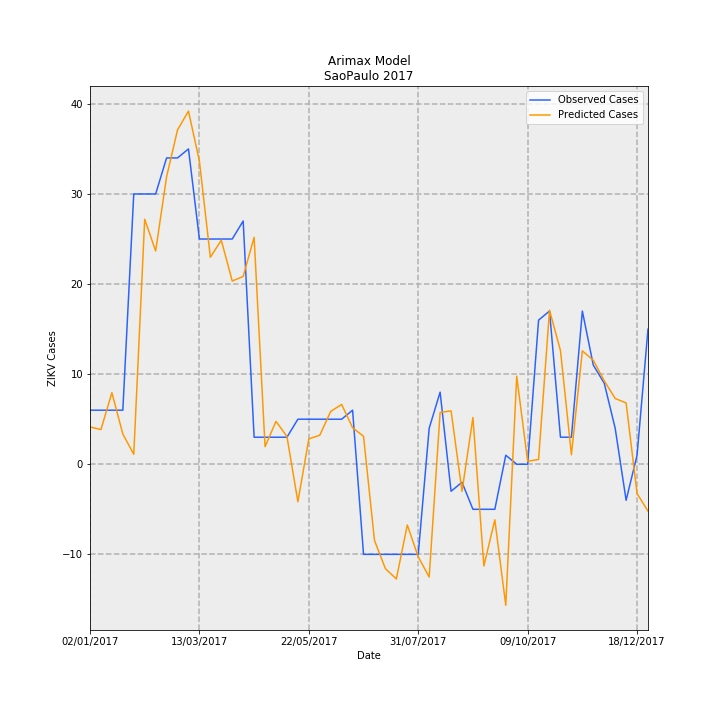

The data file committed next to this chart (first rows):
Date, predictions_incidence, observed_incidence, Predicted Cases, Observed Cases, error
02/01/2017, 0.009177, 0.01331, 4.138, 6.0, 1.862
09/01/2017, 0.008537, 0.01331, 3.85, 6.0, 2.15
16/01/2017, 0.01761, 0.01331, 7.942, 6.0, -1.942
23/01/2017, 0.007449, 0.01331, 3.359, 6.0, 2.641
30/01/2017, 0.002455, 0.06653, 1.107, 30.0, 28.89
06/02/2017, 0.06031, 0.06653, 27.2, 30.0, 2.804
13/02/2017, 0.05249, 0.06653, 23.67, 30.0, 6.331
20/02/2017, 0.07077, 0.0754, 31.92, 34.0, 2.085
27/02/2017, 0.0823, 0.0754, 37.11, 34.0, -3.111
06/03/2017, 0.08692, 0.07761, 39.2, 35, -4.198
13/03/2017, 0.07459, 0.05544, 33.64, 25.0, -8.636
20/03/2017, 0.05095, 0.05544, 22.98, 25.0, 2.025
27/03/2017, 0.05514, 0.05544, 24.87, 25.0, 0.1332
03/04/2017, 0.0451, 0.05544, 20.34, 25.0, 4.664
10/04/2017, 0.04624, 0.05987, 20.85, 27.0, 6.15
17/04/2017, 0.05586, 0.006653, 25.19, 3.0, -22.19
24/04/2017, 0.004318, 0.006653, 1.947, 3.0, 1.053
01/05/2017, 0.01056, 0.006653, 4.763, 3.0, -1.763
08/05/2017, 0.006835, 0.006653, 3.082, 3.0, -0.08226
15/05/2017, -0.00923, 0.01109, -4.162, 5.0, 9.162
22/05/2017, 0.006242, 0.01109, 2.815, 5.0, 2.185
29/05/2017, 0.007142, 0.01109, 3.221, 5.0, 1.779
05/06/2017, 0.01301, 0.01109, 5.868, 5.0, -0.8677
12/06/2017, 0.01472, 0.01109, 6.64, 5.0, -1.64
19/06/2017, 0.008987, 0.01331, 4.053, 6.0, 1.947
26/06/2017, 0.00689, -0.02218, 3.107, -10.0, -13.11
03/07/2017, -0.01874, -0.02218, -8.451, -10.0, -1.549
10/07/2017, -0.02571, -0.02218, -11.59, -10.0, 1.592
17/07/2017, -0.02824, -0.02218, -12.73, -10.0, 2.734
24/07/2017, -0.01494, -0.02218, -6.736, -10.0, -3.264
31/07/2017, -0.02279, -0.02218, -10.28, -10.0, 0.2784
07/08/2017, -0.02776, 0.00887, -12.52, 4.0, 16.52
14/08/2017, 0.01275, 0.01774, 5.748, 8.0, 2.252
21/08/2017, 0.01314, -0.006653, 5.924, -3.0, -8.924
28/08/2017, -0.006671, -0.004435, -3.008, -2.0, 1.008
04/09/2017, 0.01151, -0.01109, 5.189, -5.0, -10.19
11/09/2017, -0.02504, -0.01109, -11.29, -5.0, 6.29
18/09/2017, -0.01367, -0.01109, -6.164, -5.0, 1.164
25/09/2017, -0.03472, 0.002218, -15.66, 1.0, 16.66
02/10/2017, 0.02168, 0.0, 9.775, 0.0, -9.775
09/10/2017, 0.0007377, 0.0, 0.3327, 0.0, -0.3327
16/10/2017, 0.001172, 0.03548, 0.5284, 16.0, 15.47
23/10/2017, 0.0379, 0.0377, 17.09, 17.0, -0.09144
30/10/2017, 0.02799, 0.006653, 12.62, 3.0, -9.623
06/11/2017, 0.002346, 0.006653, 1.058, 3.0, 1.942
13/11/2017, 0.02791, 0.0377, 12.59, 17.0, 4.414
20/11/2017, 0.0256, 0.02439, 11.54, 11.0, -0.5437
27/11/2017, 0.02053, 0.01996, 9.256, 9.0, -0.2562
04/12/2017, 0.01619, 0.00887, 7.302, 4.0, -3.302
11/12/2017, 0.01509, -0.00887, 6.804, -4.0, -10.8
18/12/2017, -0.007202, 0.002218, -3.248, 1.0, 4.248
25/12/2017, -0.01155, 0.03326, -5.21, 15.0, 20.21
